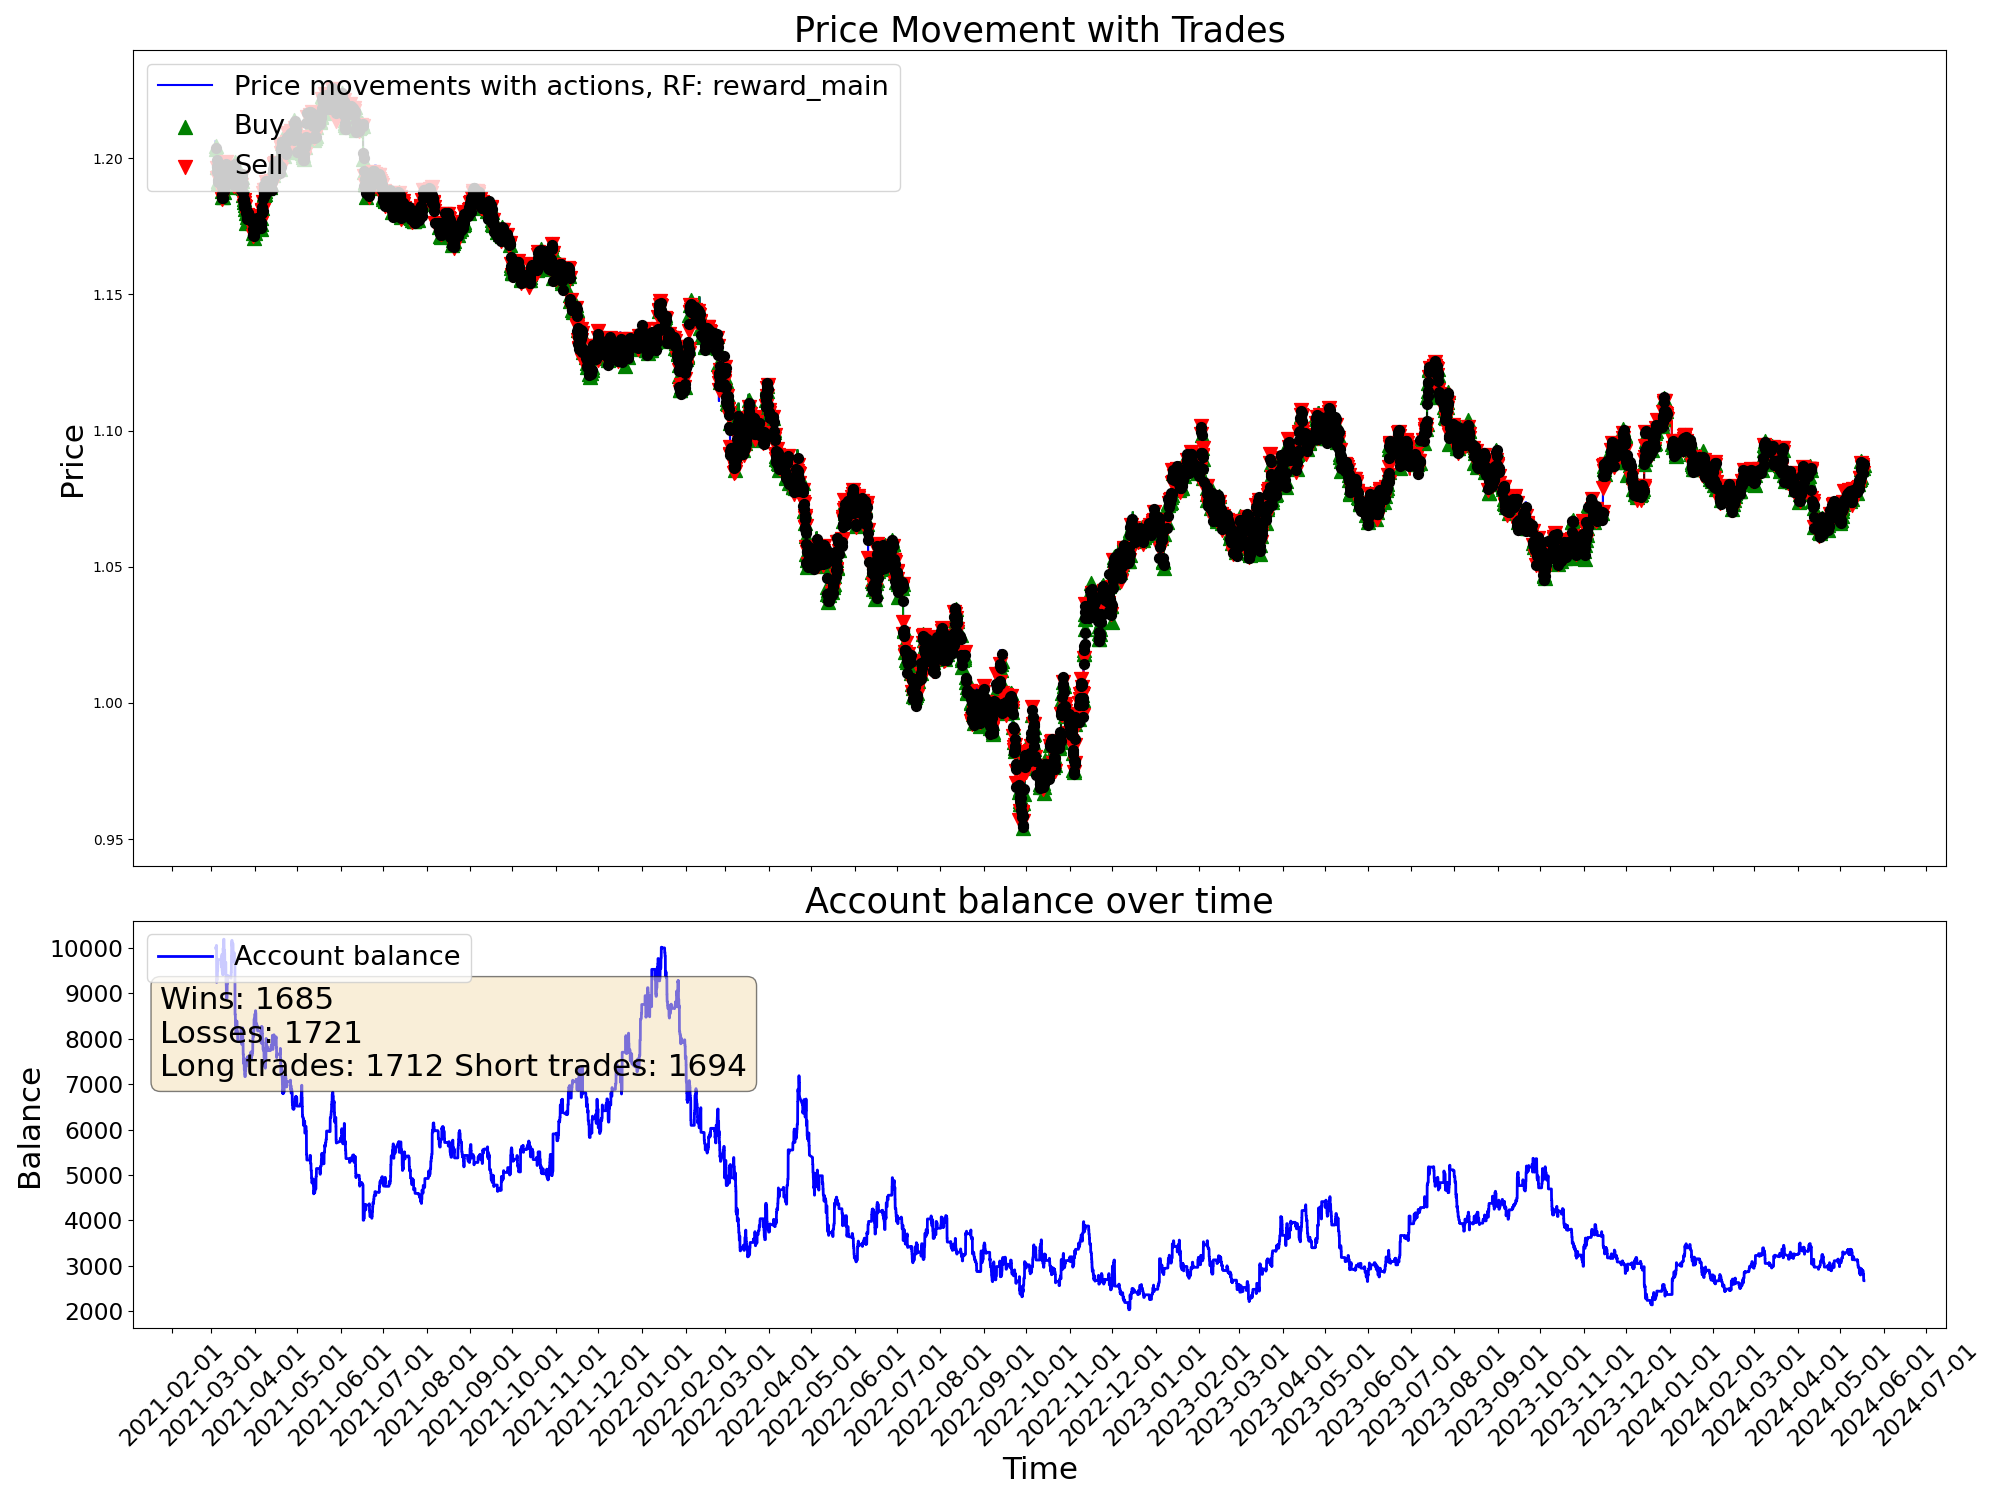

Values plotted in this chart, from the file beside it:
time, open, high, low, close, tick_volume, actDir, actRisk, eReward, eAccBalance, eWins, eLosses, pType, pOpenPrice, pSLPrice, pTPPrice, pProfit
2021-03-04 03:00:00, 1.206, 1.206, 1.205, 1.206, 2527, 0.0, 0.0, 0.0, 10000, 0, 0, 0, 0.0, 0.0, 0.0, 0.0
2021-03-04 04:00:00, 1.206, 1.206, 1.205, 1.205, 2195, 0.0, 0.0, 0.0, 10000, 0, 0, 0, 0.0, 0.0, 0.0, 0.0
2021-03-04 05:00:00, 1.205, 1.206, 1.205, 1.205, 1774, 0.0, 0.0, 0.0, 10000, 0, 0, 0, 0.0, 0.0, 0.0, 0.0
2021-03-04 06:00:00, 1.205, 1.205, 1.204, 1.205, 2248, 0.0, 0.0, 0.0, 10000, 0, 0, 0, 0.0, 0.0, 0.0, 0.0
2021-03-04 07:00:00, 1.205, 1.206, 1.205, 1.206, 2379, 0.0, 0.0, 0.0, 10000, 0, 0, 0, 0.0, 0.0, 0.0, 0.0
2021-03-04 08:00:00, 1.206, 1.206, 1.206, 1.206, 2413, 0.0, 0.0, 0.0, 10000, 0, 0, 0, 0.0, 0.0, 0.0, 0.0
2021-03-04 09:00:00, 1.206, 1.206, 1.205, 1.205, 3812, 0.0, 0.0, 0.0, 10000, 0, 0, 0, 0.0, 0.0, 0.0, 0.0
2021-03-04 10:00:00, 1.205, 1.206, 1.204, 1.204, 6946, 0.0, 0.0, 0.0, 10000, 0, 0, 0, 0.0, 0.0, 0.0, 0.0
2021-03-04 11:00:00, 1.204, 1.204, 1.203, 1.203, 5425, 0.0, 0.0, 0.0, 10000, 0, 0, 0, 0.0, 0.0, 0.0, 0.0
2021-03-04 12:00:00, 1.203, 1.205, 1.203, 1.205, 5281, 0.0, 0.0, 0.0, 10000, 0, 0, 0, 0.0, 0.0, 0.0, 0.0
2021-03-04 13:00:00, 1.205, 1.205, 1.203, 1.203, 4233, 0.0, 0.0, 0.0, 10000, 0, 0, 0, 0.0, 0.0, 0.0, 0.0
2021-03-04 14:00:00, 1.203, 1.204, 1.203, 1.203, 4352, 1.0, 1.0, 0.0, 10000, 0, 0, 1, 1.203, 1.202, 0.0, 0.0
2021-03-04 15:00:00, 1.203, 1.204, 1.203, 1.204, 5153, -0.1873, -0.1873, 0.0, 10000, 0, 0, 1, 1.203, 1.202, 0.0, 0.0
2021-03-04 16:00:00, 1.204, 1.204, 1.203, 1.204, 5766, -1.0, -1.0, 0.0, 10059, 1, 0, 0, 0.0, 0.0, 0.0, 59.07
2021-03-04 17:00:00, 1.204, 1.204, 1.202, 1.204, 8847, -0.02061, -0.02061, 0.0, 10059, 1, 0, 0, 0.0, 0.0, 0.0, 0.0
2021-03-04 18:00:00, 1.204, 1.205, 1.204, 1.204, 6093, 0.5355, 0.5355, 0.0, 10059, 1, 0, 1, 1.204, 1.203, 0.0, 0.0
2021-03-04 19:00:00, 1.204, 1.205, 1.199, 1.199, 15538, -0.1082, -0.1082, 0.0, 10059, 1, 0, 1, 1.204, 1.203, 0.0, 0.0
2021-03-04 20:00:00, 1.199, 1.2, 1.197, 1.197, 12890, 1.0, 1.0, 0.0, 9241, 1, 1, 0, 0.0, 0.0, 0.0, -817.6
2021-03-04 21:00:00, 1.197, 1.198, 1.196, 1.197, 8493, 0.8175, 0.8175, 0.0, 9241, 1, 1, 1, 1.197, 1.195, 0.0, 0.0
2021-03-04 22:00:00, 1.197, 1.197, 1.196, 1.197, 5417, 0.2716, 0.2716, 0.0, 9241, 1, 1, 1, 1.197, 1.195, 0.0, 0.0
2021-03-04 23:00:00, 1.197, 1.197, 1.197, 1.197, 1930, -1.0, -1.0, 0.0, 9309, 2, 1, 0, 0.0, 0.0, 0.0, 67.87
2021-03-05 00:00:00, 1.196, 1.198, 1.196, 1.197, 828, -0.1874, -0.1874, 0.0, 9309, 2, 1, 0, 1.197, 1.198, 0.0, 0.0
2021-03-05 01:00:00, 1.198, 1.198, 1.196, 1.197, 2478, 1.0, 1.0, 0.0, 9309, 2, 1, 1, 1.197, 1.195, 0.0, 0.0
2021-03-05 02:00:00, 1.197, 1.197, 1.196, 1.197, 2903, 1.0, 1.0, 0.0, 9309, 2, 1, 1, 1.197, 1.195, 0.0, 0.0
2021-03-05 03:00:00, 1.197, 1.197, 1.195, 1.196, 4152, -1.0, -1.0, 0.0, 9300, 2, 2, 0, 0.0, 0.0, 0.0, -9.12
2021-03-05 04:00:00, 1.196, 1.196, 1.195, 1.196, 2808, -1.0, -1.0, 0.0, 9300, 2, 2, 2, 1.196, 1.198, 0.0, 0.0
2021-03-05 05:00:00, 1.196, 1.197, 1.196, 1.196, 2103, 0.07371, 0.07371, 0.0, 9300, 2, 2, 2, 1.196, 1.198, 0.0, 0.0
2021-03-05 06:00:00, 1.196, 1.196, 1.196, 1.196, 2160, 0.7316, 0.7316, 0.0, 9300, 2, 2, 2, 1.196, 1.198, 0.0, 0.0
2021-03-05 07:00:00, 1.196, 1.196, 1.196, 1.196, 2014, -0.4057, -0.4057, 0.0, 9300, 2, 2, 2, 1.196, 1.198, 0.0, 0.0
2021-03-05 08:00:00, 1.196, 1.196, 1.195, 1.195, 2382, -0.6941, -0.6941, 0.0, 9300, 2, 2, 2, 1.196, 1.198, 0.0, 0.0
2021-03-05 09:00:00, 1.195, 1.196, 1.195, 1.195, 5839, -0.906, -0.906, 0.0, 9300, 2, 2, 2, 1.196, 1.198, 0.0, 0.0
2021-03-05 10:00:00, 1.195, 1.195, 1.191, 1.193, 8326, 0.5922, 0.5922, 0.0, 9497, 3, 2, 0, 0.0, 0.0, 0.0, 197.0
2021-03-05 11:00:00, 1.193, 1.194, 1.192, 1.193, 7103, -0.5298, -0.5298, 0.0, 9497, 3, 2, 2, 1.193, 1.194, 0.0, 0.0
2021-03-05 12:00:00, 1.193, 1.194, 1.193, 1.193, 4902, 0.5218, 0.5218, 0.0, 9497, 3, 2, 2, 1.193, 1.194, 0.0, 0.0
2021-03-05 13:00:00, 1.193, 1.194, 1.192, 1.193, 5260, 0.09807, 0.09807, 0.0, 9497, 3, 2, 2, 1.193, 1.194, 0.0, 0.0
2021-03-05 14:00:00, 1.193, 1.194, 1.193, 1.194, 5070, -0.7615, -0.7615, 0.0, 9497, 3, 2, 2, 1.193, 1.194, 0.0, 0.0
2021-03-05 15:00:00, 1.194, 1.194, 1.189, 1.192, 12120, 0.06432, 0.06432, 0.0, 9497, 3, 2, 2, 1.193, 1.194, 0.0, 0.0
2021-03-05 16:00:00, 1.192, 1.195, 1.191, 1.192, 14742, 0.8785, 0.8785, 0.0, 9647, 4, 2, 0, 0.0, 0.0, 0.0, 149.7
2021-03-05 17:00:00, 1.192, 1.193, 1.191, 1.191, 14808, 0.7672, 0.7672, 0.0, 9647, 4, 2, 1, 1.191, 1.189, 0.0, 0.0
2021-03-05 18:00:00, 1.191, 1.192, 1.191, 1.191, 10301, 0.4987, 0.4987, 0.0, 9647, 4, 2, 1, 1.191, 1.189, 0.0, 0.0
2021-03-05 19:00:00, 1.191, 1.192, 1.191, 1.191, 6640, -0.3178, -0.3178, 0.0, 9647, 4, 2, 1, 1.191, 1.189, 0.0, 0.0
2021-03-05 20:00:00, 1.191, 1.192, 1.191, 1.191, 4874, -0.1012, -0.1012, 0.0, 9647, 4, 2, 1, 1.191, 1.189, 0.0, 0.0
2021-03-05 21:00:00, 1.191, 1.192, 1.191, 1.191, 3173, -0.8123, -0.8123, 0.0, 9746, 5, 2, 0, 0.0, 0.0, 0.0, 98.71
2021-03-05 22:00:00, 1.191, 1.192, 1.191, 1.192, 2490, 0.8362, 0.8362, 0.0, 9746, 5, 2, 1, 1.192, 1.19, 0.0, 0.0
2021-03-05 23:00:00, 1.192, 1.192, 1.191, 1.191, 1898, 1.0, 1.0, 0.0, 9746, 5, 2, 1, 1.192, 1.19, 0.0, 0.0
2021-03-08 00:00:00, 1.192, 1.192, 1.192, 1.192, 259, 0.1339, 0.1339, 0.0, 9746, 5, 2, 1, 1.192, 1.19, 0.0, 0.0
2021-03-08 01:00:00, 1.192, 1.193, 1.192, 1.193, 3768, 1.0, 1.0, 0.0, 9746, 5, 2, 1, 1.192, 1.19, 0.0, 0.0
2021-03-08 02:00:00, 1.193, 1.193, 1.192, 1.193, 2426, -0.2587, -0.2587, 0.0, 9746, 5, 2, 1, 1.192, 1.19, 0.0, 0.0
2021-03-08 03:00:00, 1.193, 1.193, 1.192, 1.193, 2960, 0.474, 0.474, 0.0, 9746, 5, 2, 1, 1.192, 1.19, 0.0, 0.0
2021-03-08 04:00:00, 1.193, 1.193, 1.19, 1.191, 3242, 0.9714, 0.9714, 0.0, 9746, 5, 2, 1, 1.192, 1.19, 0.0, 0.0
2021-03-08 05:00:00, 1.191, 1.191, 1.19, 1.19, 2663, -0.9813, -0.9813, 0.0, 9581, 5, 3, 0, 0.0, 0.0, 0.0, -164.6
2021-03-08 06:00:00, 1.19, 1.191, 1.19, 1.191, 1703, -0.5763, -0.5763, 0.0, 9581, 5, 3, 2, 1.191, 1.192, 0.0, 0.0
2021-03-08 07:00:00, 1.191, 1.191, 1.191, 1.191, 2904, -0.5685, -0.5685, 0.0, 9581, 5, 3, 2, 1.191, 1.192, 0.0, 0.0
2021-03-08 08:00:00, 1.191, 1.191, 1.189, 1.189, 3010, 0.3019, 0.3019, 0.0, 9581, 5, 3, 2, 1.191, 1.192, 0.0, 0.0
2021-03-08 09:00:00, 1.189, 1.19, 1.188, 1.189, 5676, 0.9282, 0.9282, 0.0, 9788, 6, 3, 0, 0.0, 0.0, 0.0, 206.6
2021-03-08 10:00:00, 1.189, 1.19, 1.188, 1.188, 6370, 0.0098, 0.0098, 0.0, 9788, 6, 3, 0, 1.188, 1.186, 0.0, 0.0
2021-03-08 11:00:00, 1.188, 1.188, 1.187, 1.187, 5175, -0.5922, -0.5922, 0.0, 9788, 6, 3, 2, 1.187, 1.189, 0.0, 0.0
2021-03-08 12:00:00, 1.187, 1.188, 1.187, 1.188, 4080, 0.993, 0.993, 0.0, 9788, 6, 3, 2, 1.187, 1.189, 0.0, 0.0
2021-03-08 13:00:00, 1.188, 1.188, 1.187, 1.187, 3798, 0.03427, 0.03427, 0.0, 9788, 6, 3, 2, 1.187, 1.189, 0.0, 0.0
2021-03-08 14:00:00, 1.187, 1.187, 1.186, 1.186, 4953, 1.0, 1.0, 0.0, 9859, 7, 3, 0, 0.0, 0.0, 0.0, 71.26
... 19,940 more rows
